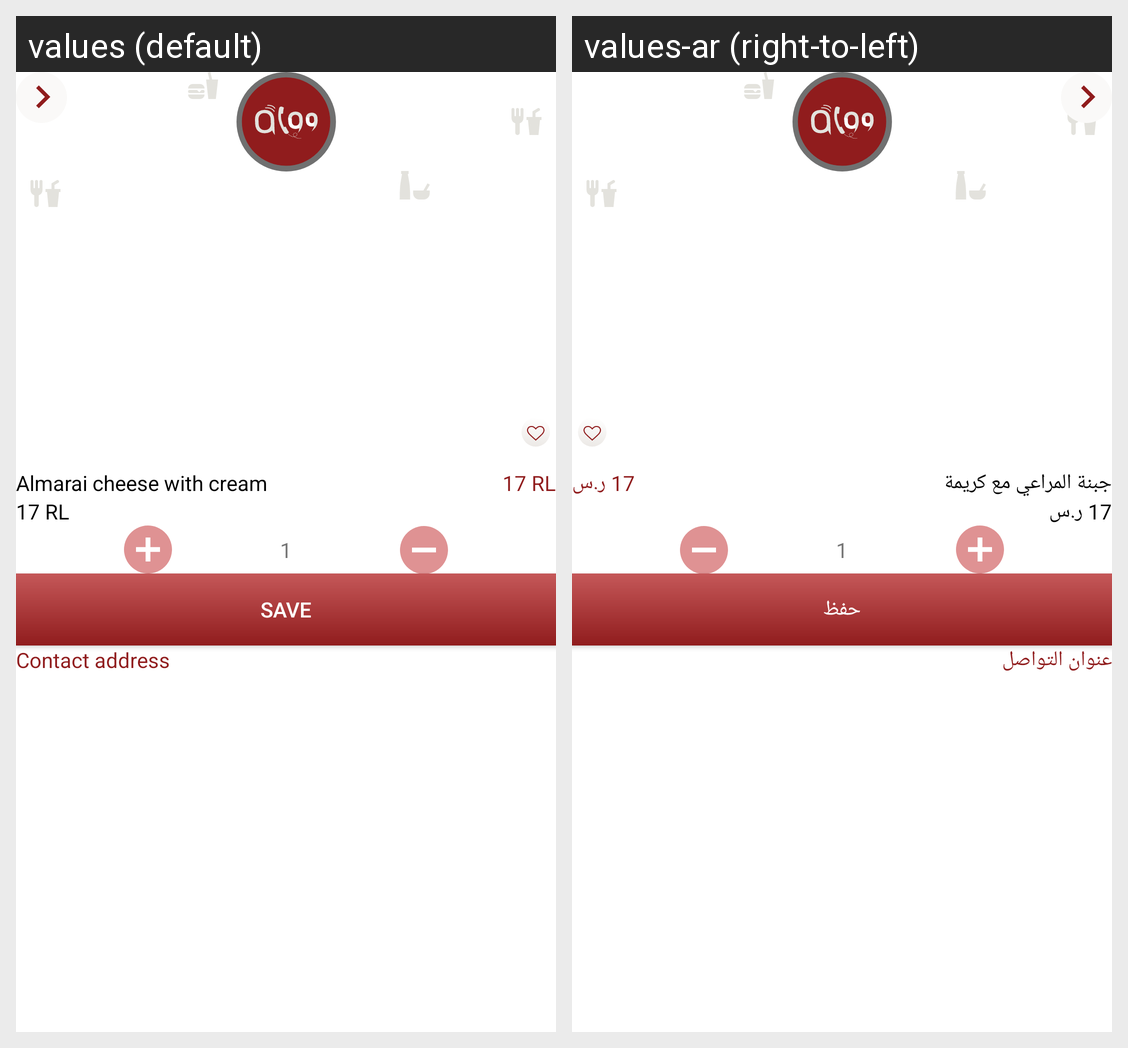

Locale-by-locale string values for the Android screen shown in this grid:
Android screen res/layout/activity_edit_order_from_cart_super.xml rendered under 2 locales, left to right: values (default), values-ar (right-to-left). Device: Nexus 5 (rendered at 1080×1920; each locale shown at half size, 540×960, under a caption strip naming it); theme Theme.AlooProduct.
Strings drawn on this screen, with the default value and each locale's value (text and hints the layout hard-codes, and strings that could not be matched under every locale, appear in the picture but are not listed):

item_name
  values: Almarai cheese with cream
  values-ar: جبنة المراعي مع كريمة

number_price
  values: 17 RL
  values-ar: 17 ر.س

save
  values: Save
  values-ar: حفظ

contact_address
  values: Contact address
  values-ar: عنوان التواصل
